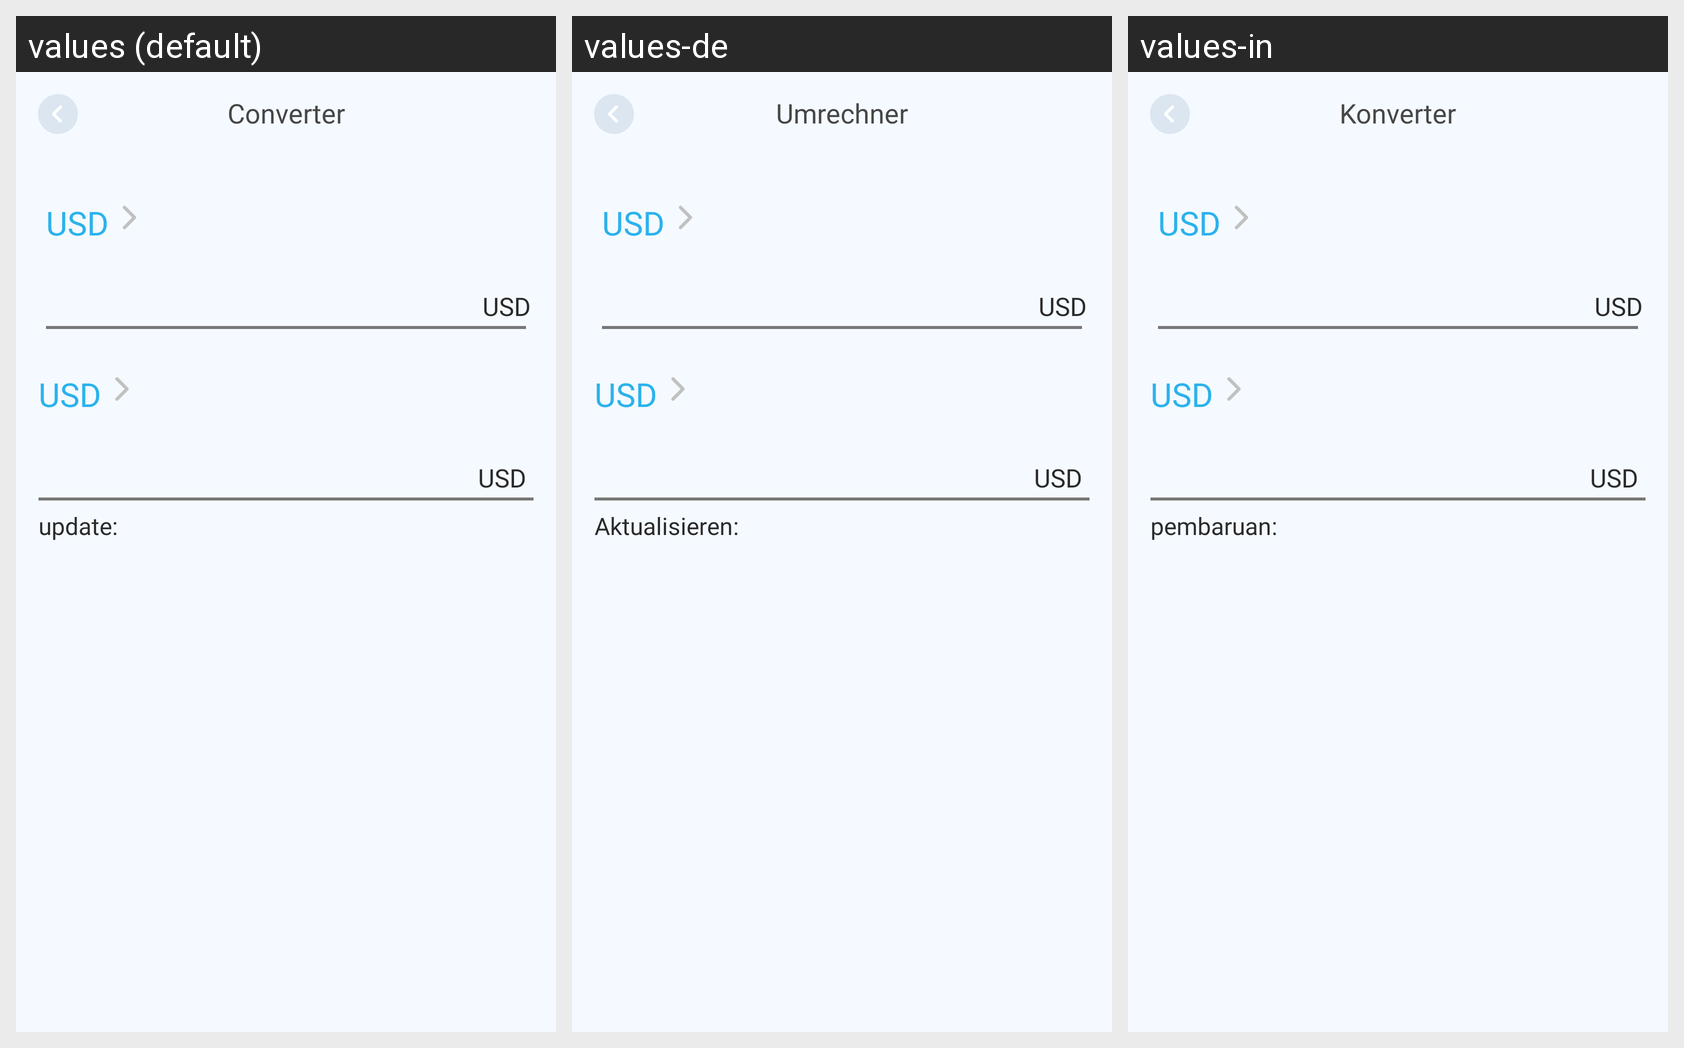

Locale-by-locale string values for the Android screen shown in this grid:
Android screen res/layout/activity_currency.xml rendered under 3 locales, left to right: values (default), values-de, values-in. Device: Nexus 5 (rendered at 1080×1920; each locale shown at half size, 540×960, under a caption strip naming it); theme Theme.LiveState.
Other locales in the repository, not shown: values-es, values-fr, values-hi, values-ja, values-pt, values-vi.
Strings drawn on this screen, with the default value and each locale's value (text and hints the layout hard-codes, and strings that could not be matched under every locale, appear in the picture but are not listed):

converter
  values: Converter
  values-de: Umrechner
  values-in: Konverter

update
  values: update:
  values-de: Aktualisieren:
  values-in: pembaruan:
